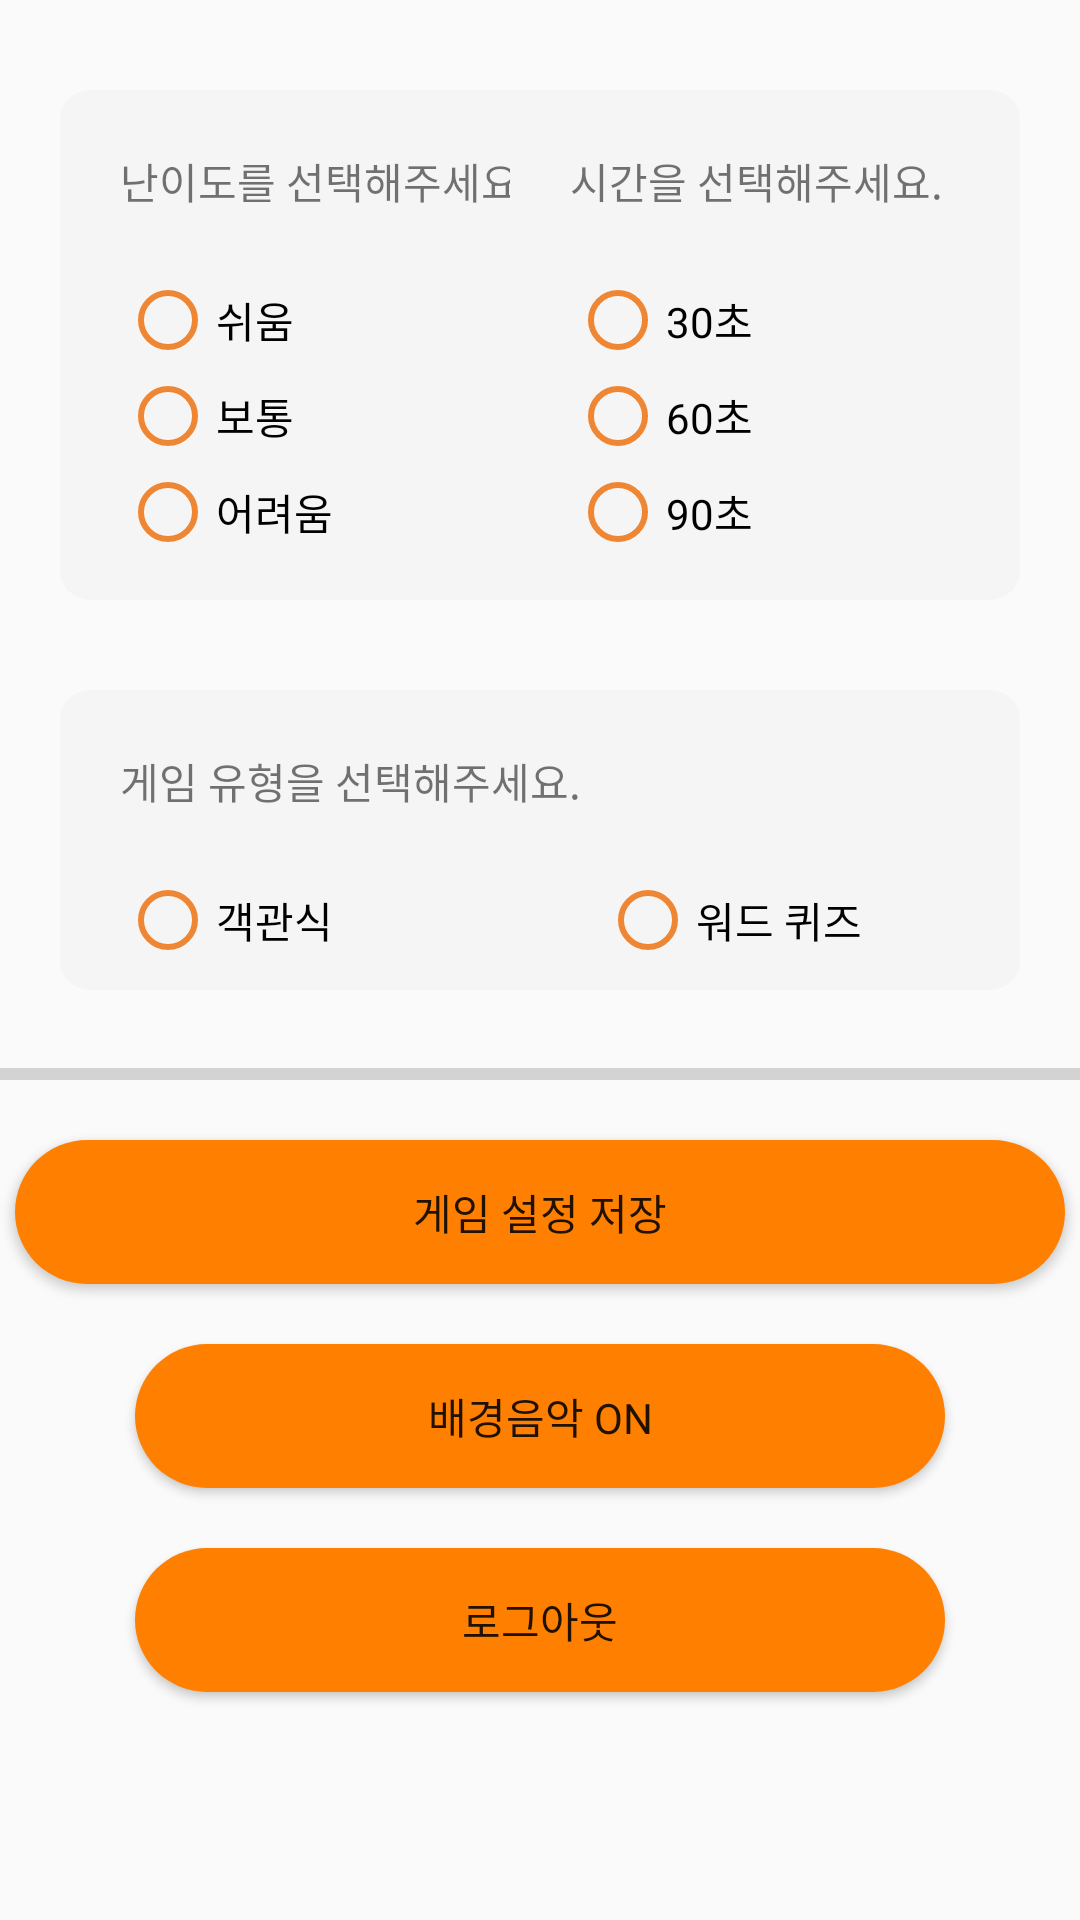

The Android layout XML behind this screen, and the referenced resources:
<!-- AndroidManifest.xml: activity theme OrangeThemeNoActionBar -->
<!-- res/layout/activity_setting.xml -->
<?xml version="1.0" encoding="utf-8"?>
<androidx.constraintlayout.widget.ConstraintLayout xmlns:android="http://schemas.android.com/apk/res/android"
    xmlns:app="http://schemas.android.com/apk/res-auto"
    xmlns:tools="http://schemas.android.com/tools"
    android:id="@+id/mainContent"
    android:layout_width="match_parent"
    android:layout_height="match_parent"
    android:layout_gravity="center"
    android:orientation="vertical"
    tools:context=".SettingActivity">

    
    <ImageView
        android:id="@+id/levelBackground"
        android:layout_width="170dp"
        android:layout_height="170dp"
        android:layout_marginStart="20dp"
        android:layout_marginTop="30dp"
        android:background="@drawable/image_shape_gray"
        android:contentDescription="@null"
        app:layout_constraintStart_toStartOf="parent"
        app:layout_constraintTop_toTopOf="parent"
        tools:ignore="UnusedAttribute" />

    <TextView
        android:id="@+id/levelHeader"
        android:layout_width="wrap_content"
        android:layout_height="wrap_content"
        android:layout_marginStart="20dp"
        android:layout_marginTop="20dp"
        android:fontFamily="@font/nanumsquarebold"
        android:text="난이도를 선택해주세요."
        app:layout_constraintStart_toStartOf="@+id/levelBackground"
        app:layout_constraintTop_toTopOf="@+id/levelBackground" />

    <RadioGroup
        android:id="@+id/levelRadioGroup"
        android:layout_width="wrap_content"
        android:layout_height="wrap_content"
        android:layout_marginStart="20dp"
        android:layout_marginTop="20dp"
        app:layout_constraintStart_toStartOf="@+id/levelBackground"
        app:layout_constraintTop_toBottomOf="@+id/levelHeader">

        <RadioButton
            android:id="@+id/radioButtonLevelOne"
            android:layout_width="match_parent"
            android:layout_height="wrap_content"
            android:fontFamily="@font/nanumsquareregular"
            android:text="쉬움"
            android:theme="@style/OrangeRadioButton" />

        <RadioButton
            android:id="@+id/radioButtonLevelTwo"
            android:layout_width="match_parent"
            android:layout_height="wrap_content"
            android:fontFamily="@font/nanumsquareregular"
            android:text="보통"
            android:theme="@style/OrangeRadioButton" />

        <RadioButton
            android:id="@+id/radioButtonLevelThree"
            android:layout_width="match_parent"
            android:layout_height="wrap_content"
            android:fontFamily="@font/nanumsquareregular"
            android:text="어려움"
            android:theme="@style/OrangeRadioButton" />
    </RadioGroup>

    
    <ImageView
        android:id="@+id/timeBackground"
        android:layout_width="170dp"
        android:layout_height="170dp"
        android:layout_marginTop="30dp"
        android:layout_marginEnd="20dp"
        android:background="@drawable/image_shape_gray"
        android:contentDescription="@null"
        app:layout_constraintEnd_toEndOf="parent"
        app:layout_constraintTop_toTopOf="parent"
        tools:ignore="UnusedAttribute" />

    <TextView
        android:id="@+id/timeHeader"
        android:layout_width="wrap_content"
        android:layout_height="wrap_content"
        android:layout_marginStart="20dp"
        android:layout_marginTop="20dp"
        android:fontFamily="@font/nanumsquarebold"
        android:text="시간을 선택해주세요."
        app:layout_constraintStart_toStartOf="@+id/timeBackground"
        app:layout_constraintTop_toTopOf="@+id/timeBackground" />

    <RadioGroup
        android:id="@+id/radioGroupTime"
        android:layout_width="wrap_content"
        android:layout_height="wrap_content"
        android:layout_marginStart="20dp"
        android:layout_marginTop="20dp"
        app:layout_constraintStart_toStartOf="@+id/timeBackground"
        app:layout_constraintTop_toBottomOf="@+id/timeHeader">

        <RadioButton
            android:id="@+id/radioButton30"
            android:layout_width="match_parent"
            android:layout_height="wrap_content"
            android:fontFamily="@font/nanumsquareregular"
            android:text="30초"
            android:theme="@style/OrangeRadioButton" />

        <RadioButton
            android:id="@+id/radioButton60"
            android:layout_width="match_parent"
            android:layout_height="wrap_content"
            android:fontFamily="@font/nanumsquareregular"
            android:text="60초"
            android:theme="@style/OrangeRadioButton" />

        <RadioButton
            android:id="@+id/radioButton90"
            android:layout_width="match_parent"
            android:layout_height="wrap_content"
            android:fontFamily="@font/nanumsquareregular"
            android:text="90초"
            android:theme="@style/OrangeRadioButton" />
    </RadioGroup>

    <ImageView
        android:id="@+id/gameTypeBackground"
        android:layout_width="match_parent"
        android:layout_height="100dp"
        android:layout_marginStart="20dp"
        android:layout_marginTop="30dp"
        android:layout_marginEnd="20dp"
        android:background="@drawable/image_shape_gray"
        android:contentDescription="@null"
        app:layout_constraintEnd_toEndOf="parent"
        app:layout_constraintStart_toStartOf="parent"
        app:layout_constraintTop_toBottomOf="@+id/levelBackground"
        tools:ignore="MissingConstraints,UnusedAttribute" />

    <TextView
        android:id="@+id/gameTypeHeader"
        android:layout_width="wrap_content"
        android:layout_height="wrap_content"
        android:layout_marginStart="20dp"
        android:layout_marginTop="20dp"
        android:fontFamily="@font/nanumsquarebold"
        android:text="게임 유형을 선택해주세요."
        app:layout_constraintStart_toStartOf="@+id/gameTypeBackground"
        app:layout_constraintTop_toTopOf="@+id/gameTypeBackground" />

    <RadioGroup
        android:id="@+id/radioGroupGameType"
        android:layout_width="wrap_content"
        android:layout_height="wrap_content"
        android:layout_marginStart="20dp"
        android:layout_marginTop="20dp"
        android:layout_marginEnd="20dp"
        android:orientation="horizontal"
        app:layout_constraintStart_toStartOf="@+id/gameTypeBackground"
        app:layout_constraintTop_toBottomOf="@+id/gameTypeHeader">

        <RadioButton
            android:id="@+id/radioButtonMultipleChoice"
            android:layout_width="160dp"
            android:layout_height="wrap_content"
            android:layout_gravity="center"
            android:fontFamily="@font/nanumsquareregular"
            android:text="객관식"
            android:theme="@style/OrangeRadioButton" />

        <RadioButton
            android:id="@+id/radioButtonWordQuiz"
            android:layout_width="match_parent"
            android:layout_height="wrap_content"
            android:fontFamily="@font/nanumsquareregular"
            android:text="워드 퀴즈"
            android:theme="@style/OrangeRadioButton" />

    </RadioGroup>

    <ProgressBar
        android:id="@+id/progressBarDownload"
        style="?android:attr/progressBarStyleHorizontal"
        android:layout_width="match_parent"
        android:layout_height="wrap_content"
        android:layout_marginTop="20dp"
        android:progressTint="@color/colorMain"
        app:layout_constraintLeft_toLeftOf="parent"
        app:layout_constraintRight_toRightOf="parent"
        app:layout_constraintTop_toBottomOf="@+id/gameTypeBackground" />

    <Button
        android:id="@+id/buttonUpdate"
        android:layout_width="350dp"
        android:layout_height="wrap_content"
        android:layout_marginTop="50dp"
        android:background="@drawable/button_orange_rounded"
        android:elevation="2dp"
        android:fontFamily="@font/nanumsquarebold"
        android:gravity="center"
        android:onClick="onButtonUpdate"
        android:text="게임 설정 저장"
        android:textAllCaps="false"
        app:layout_constraintLeft_toLeftOf="parent"
        app:layout_constraintRight_toRightOf="parent"
        app:layout_constraintTop_toBottomOf="@+id/gameTypeBackground" />


    <ToggleButton
        android:id="@+id/toggleMusic"
        android:layout_width="270dp"
        android:layout_height="wrap_content"
        android:layout_marginTop="20dp"
        android:background="@drawable/button_orange_rounded"
        android:elevation="2dp"
        android:fontFamily="@font/nanumsquarebold"
        android:gravity="center"
        android:soundEffectsEnabled="false"
        android:textAllCaps="false"
        android:textOff="배경음악 ON"
        android:textOn="배경음악 OFF"
        app:layout_constraintLeft_toLeftOf="parent"
        app:layout_constraintRight_toRightOf="parent"
        app:layout_constraintTop_toBottomOf="@+id/buttonUpdate" />


    <Button
        android:id="@+id/buttonLogOut"
        android:layout_width="270dp"
        android:layout_height="wrap_content"
        android:layout_marginTop="20dp"
        android:background="@drawable/button_orange_rounded"
        android:elevation="2dp"
        android:fontFamily="@font/nanumsquarebold"
        android:gravity="center"
        android:text="로그아웃"
        android:textAllCaps="false"
        app:layout_constraintLeft_toLeftOf="parent"
        app:layout_constraintRight_toRightOf="parent"
        app:layout_constraintTop_toBottomOf="@+id/toggleMusic" />

</androidx.constraintlayout.widget.ConstraintLayout>
<!-- resources referenced by this layout -->
<resources>
  <color name="colorMain">#EF8633</color>
  <!-- drawable button_orange_rounded (drawable) -->
  <?xml version="1.0" encoding="utf-8"?>
  <selector
      xmlns:android="http://schemas.android.com/apk/res/android">
      <item android:state_enabled="true">
          <shape
              android:shape="rectangle">
              <solid
                  android:color="@color/colorAccent"> </solid>
              <corners
                  android:radius="100dp"> </corners>
          </shape>
      </item>
      <item
          android:state_enabled="false">
          <shape
              android:shape="rectangle">
              <solid
                  android:color="@color/colorAccentDisabled"> </solid>
              <corners
                  android:radius="100dp"> </corners>
          </shape>
      </item>
  </selector>
  
  
  <!-- drawable image_shape_gray (drawable) -->
  <?xml version="1.0" encoding="utf-8"?>
  <shape
      xmlns:android="http://schemas.android.com/apk/res/android"
      android:shape="rectangle">
      <solid
          android:color="@color/colorSecondary"/>
      <corners
          android:radius="10dp"> </corners>
  </shape>
  <style name="OrangeRadioButton" parent="Theme.AppCompat.Light">
          <item name="colorAccent">@color/colorMain</item>
          <item name="colorControlNormal">@color/colorMain</item>
      </style>
  <style name="OrangeThemeNoActionBar" parent="Theme.AppCompat.Light.NoActionBar">
          <item name="colorPrimary">@color/colorMain</item>
          <item name="colorPrimaryDark">@color/colorMain</item>
      </style>
  <color name="colorAccent">#ff8000</color>
  <color name="colorAccentDisabled">#DE8F40</color>
  <color name="colorSecondary">#F5F5F5</color>
</resources>
